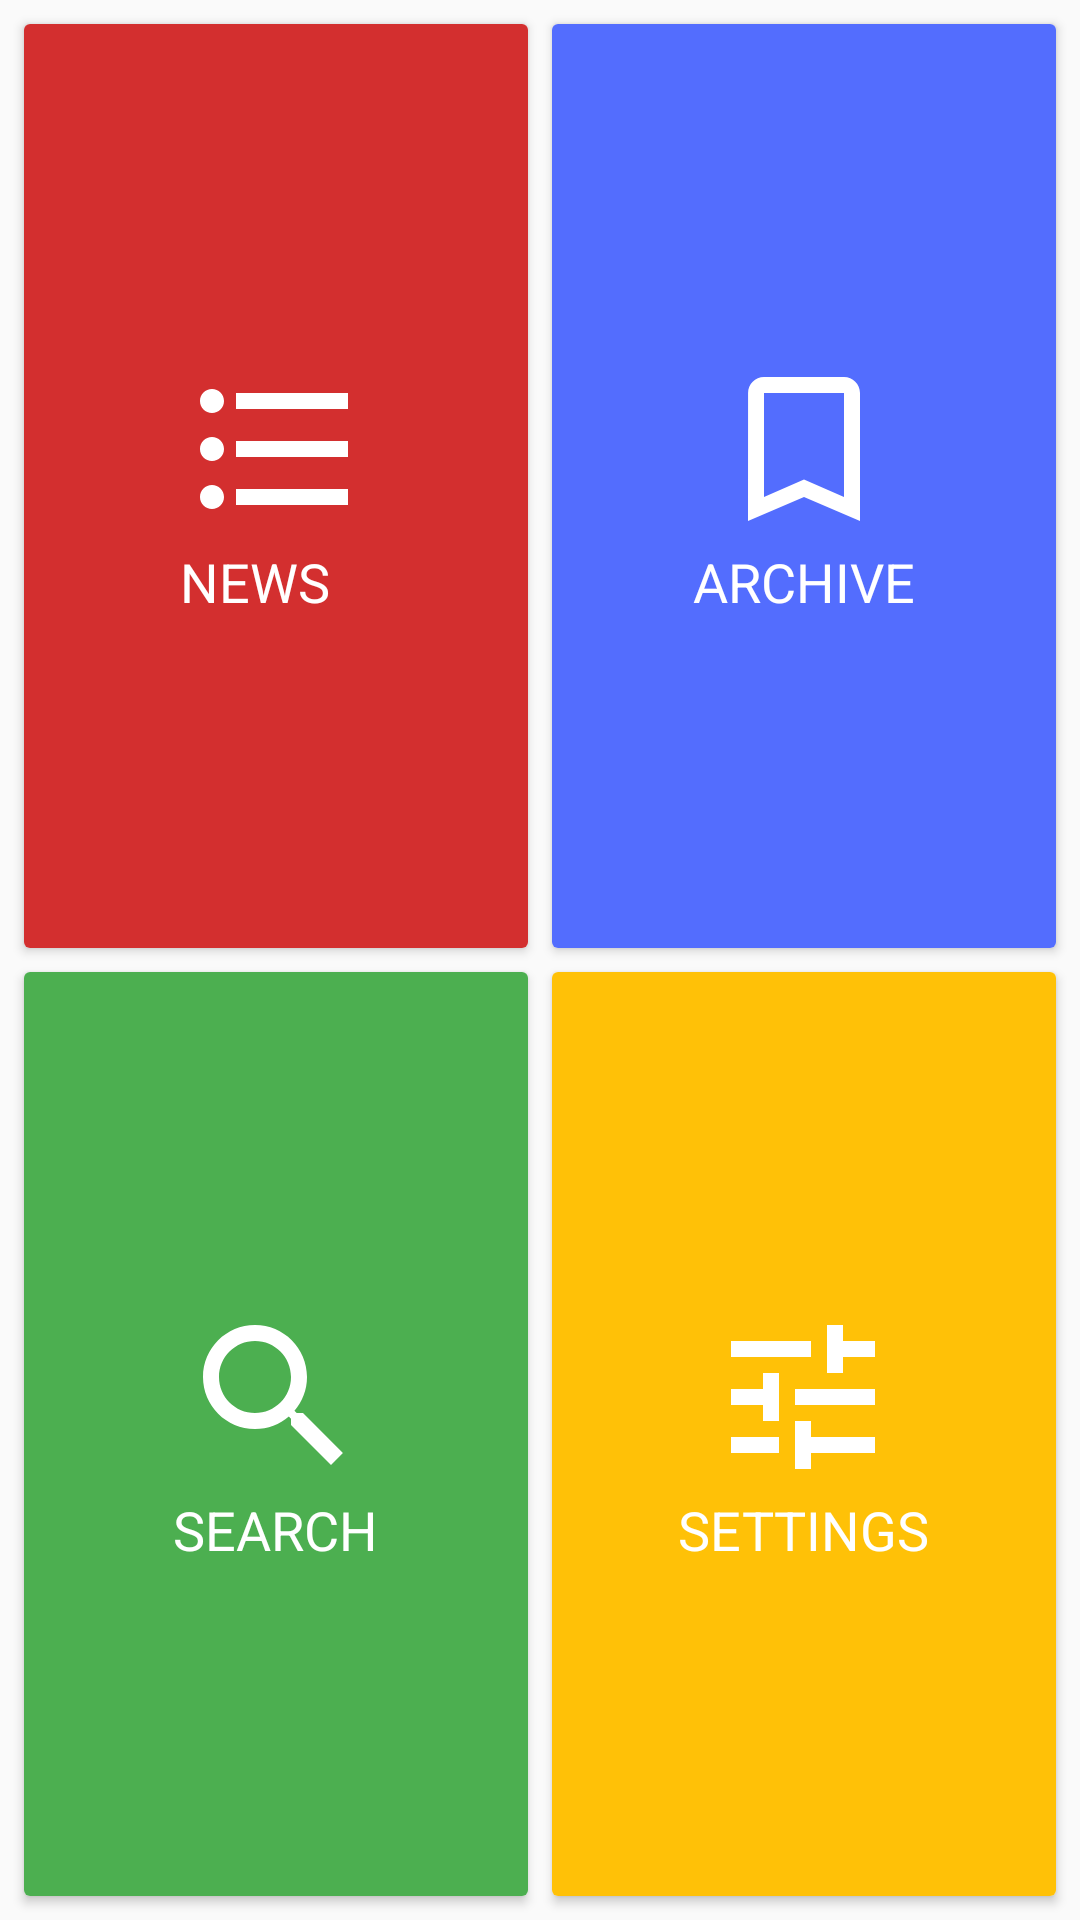

Reconstruct the res/layout file that produces this screen, plus the resources it refers to.
<!-- AndroidManifest.xml: application theme AppTheme -->
<!-- res/layout/activity_main.xml -->
<?xml version="1.0" encoding="utf-8"?>
<android.support.constraint.ConstraintLayout xmlns:android="http://schemas.android.com/apk/res/android"
    xmlns:app="http://schemas.android.com/apk/res-auto"
    xmlns:tools="http://schemas.android.com/tools"
    android:layout_width="match_parent"
    android:layout_height="match_parent"
    tools:context=".ui.main.MainActivity">

    <android.support.v7.widget.CardView
        android:id="@+id/card_news"
        android:layout_width="0dp"
        android:layout_height="0dp"
        android:layout_marginBottom="8dp"
        android:layout_marginEnd="8dp"
        android:layout_marginLeft="8dp"
        android:layout_marginRight="8dp"
        android:layout_marginStart="8dp"
        android:layout_marginTop="8dp"
        android:clickable="true"
        android:focusable="true"
        android:foreground="?attr/selectableItemBackground"
        app:layout_constraintBottom_toTopOf="@+id/card_search"
        app:layout_constraintEnd_toStartOf="@+id/card_archive"
        app:layout_constraintHorizontal_bias="0.5"
        app:layout_constraintStart_toStartOf="parent"
        app:layout_constraintTop_toTopOf="parent">

        <FrameLayout
            android:layout_width="match_parent"
            android:layout_height="match_parent"
            android:background="@color/colorRed">

            <TextView
                android:id="@+id/txt_main_news"
                style="@style/MainMenuTextView"
                android:layout_width="wrap_content"
                android:layout_height="wrap_content"
                android:drawableTop="@drawable/ic_format_list_bulleted_white_48dp"
                android:text="@string/main_menu_news" />

        </FrameLayout>
    </android.support.v7.widget.CardView>

    <android.support.v7.widget.CardView
        android:id="@+id/card_archive"
        android:layout_width="0dp"
        android:layout_height="0dp"
        android:layout_marginBottom="8dp"
        android:layout_marginEnd="8dp"
        android:layout_marginRight="8dp"
        android:layout_marginTop="8dp"
        android:clickable="true"
        android:focusable="true"
        android:foreground="?attr/selectableItemBackground"
        app:layout_constraintBottom_toTopOf="@+id/card_settings"
        app:layout_constraintEnd_toEndOf="parent"
        app:layout_constraintHorizontal_bias="0.5"
        app:layout_constraintStart_toEndOf="@+id/card_news"
        app:layout_constraintTop_toTopOf="parent">

        <FrameLayout
            android:layout_width="match_parent"
            android:layout_height="match_parent"
            android:background="@color/colorBlue">

            <TextView
                android:id="@+id/txt_main_archive"
                style="@style/MainMenuTextView"
                android:layout_width="wrap_content"
                android:layout_height="wrap_content"
                android:drawableTop="@drawable/ic_bookmark_border_white_48dp"
                android:text="@string/main_menu_archive" />

        </FrameLayout>
    </android.support.v7.widget.CardView>

    <android.support.v7.widget.CardView
        android:id="@+id/card_search"
        android:layout_width="0dp"
        android:layout_height="0dp"
        android:layout_marginBottom="8dp"
        android:layout_marginEnd="8dp"
        android:layout_marginLeft="8dp"
        android:layout_marginRight="8dp"
        android:layout_marginStart="8dp"
        android:clickable="true"
        android:focusable="true"
        android:foreground="?attr/selectableItemBackground"
        app:layout_constraintBottom_toBottomOf="parent"
        app:layout_constraintEnd_toStartOf="@+id/card_settings"
        app:layout_constraintHorizontal_bias="0.5"
        app:layout_constraintStart_toStartOf="parent"
        app:layout_constraintTop_toBottomOf="@+id/card_news">

        <FrameLayout
            android:layout_width="match_parent"
            android:layout_height="match_parent"
            android:background="@color/colorGreen">

            <TextView
                android:id="@+id/txt_main_search"
                style="@style/MainMenuTextView"
                android:layout_width="wrap_content"
                android:layout_height="wrap_content"
                android:drawableTop="@drawable/ic_search_white_48dp"
                android:text="@string/main_menu_search" />

        </FrameLayout>
    </android.support.v7.widget.CardView>

    <android.support.v7.widget.CardView
        android:id="@+id/card_settings"
        android:layout_width="0dp"
        android:layout_height="0dp"
        android:layout_marginBottom="8dp"
        android:layout_marginEnd="8dp"
        android:layout_marginRight="8dp"
        android:clickable="true"
        android:focusable="true"
        android:foreground="?attr/selectableItemBackground"
        app:layout_constraintBottom_toBottomOf="parent"
        app:layout_constraintEnd_toEndOf="parent"
        app:layout_constraintHorizontal_bias="0.5"
        app:layout_constraintStart_toEndOf="@+id/card_search"
        app:layout_constraintTop_toBottomOf="@+id/card_archive">

        <FrameLayout
            android:layout_width="match_parent"
            android:layout_height="match_parent"
            android:background="@color/colorYellow">

            <TextView
                android:id="@+id/txt_main_settings"
                style="@style/MainMenuTextView"
                android:layout_width="wrap_content"
                android:layout_height="wrap_content"
                android:drawableTop="@drawable/ic_tune_white_48dp"
                android:text="@string/main_menu_settings" />

        </FrameLayout>
    </android.support.v7.widget.CardView>
</android.support.constraint.ConstraintLayout>
<!-- resources referenced by this layout -->
<resources>
  <color name="colorBlue">#536DFE</color>
  <color name="colorGreen">#4CAF50</color>
  <color name="colorRed">#D32F2F</color>
  <color name="colorYellow">#FFC107</color>
  <!-- drawable ic_bookmark_border_white_48dp (drawable) -->
  <vector android:height="64dp" android:tint="#FFFFFF"
      android:viewportHeight="24.0" android:viewportWidth="24.0"
      android:width="64dp" xmlns:android="http://schemas.android.com/apk/res/android">
      <path android:fillColor="#FF000000" android:pathData="M17,3L7,3c-1.1,0 -1.99,0.9 -1.99,2L5,21l7,-3 7,3L19,5c0,-1.1 -0.9,-2 -2,-2zM17,18l-5,-2.18L7,18L7,5h10v13z"/>
  </vector>
  <!-- drawable ic_format_list_bulleted_white_48dp (drawable) -->
  <vector android:height="64dp" android:tint="#FFFFFF"
      android:viewportHeight="24.0" android:viewportWidth="24.0"
      android:width="64dp" xmlns:android="http://schemas.android.com/apk/res/android">
      <path android:fillColor="#FF000000" android:pathData="M4,10.5c-0.83,0 -1.5,0.67 -1.5,1.5s0.67,1.5 1.5,1.5 1.5,-0.67 1.5,-1.5 -0.67,-1.5 -1.5,-1.5zM4,4.5c-0.83,0 -1.5,0.67 -1.5,1.5S3.17,7.5 4,7.5 5.5,6.83 5.5,6 4.83,4.5 4,4.5zM4,16.5c-0.83,0 -1.5,0.68 -1.5,1.5s0.68,1.5 1.5,1.5 1.5,-0.68 1.5,-1.5 -0.67,-1.5 -1.5,-1.5zM7,19h14v-2L7,17v2zM7,13h14v-2L7,11v2zM7,5v2h14L21,5L7,5z"/>
  </vector>
  <!-- drawable ic_search_white_48dp (drawable) -->
  <vector android:height="64dp" android:tint="#FFFFFF"
      android:viewportHeight="24.0" android:viewportWidth="24.0"
      android:width="64dp" xmlns:android="http://schemas.android.com/apk/res/android">
      <path android:fillColor="#FF000000" android:pathData="M15.5,14h-0.79l-0.28,-0.27C15.41,12.59 16,11.11 16,9.5 16,5.91 13.09,3 9.5,3S3,5.91 3,9.5 5.91,16 9.5,16c1.61,0 3.09,-0.59 4.23,-1.57l0.27,0.28v0.79l5,4.99L20.49,19l-4.99,-5zM9.5,14C7.01,14 5,11.99 5,9.5S7.01,5 9.5,5 14,7.01 14,9.5 11.99,14 9.5,14z"/>
  </vector>
  <!-- drawable ic_tune_white_48dp (drawable) -->
  <vector android:height="64dp" android:tint="#FFFFFF"
      android:viewportHeight="24.0" android:viewportWidth="24.0"
      android:width="64dp" xmlns:android="http://schemas.android.com/apk/res/android">
      <path android:fillColor="#FF000000" android:pathData="M3,17v2h6v-2L3,17zM3,5v2h10L13,5L3,5zM13,21v-2h8v-2h-8v-2h-2v6h2zM7,9v2L3,11v2h4v2h2L9,9L7,9zM21,13v-2L11,11v2h10zM15,9h2L17,7h4L21,5h-4L17,3h-2v6z"/>
  </vector>
  <string name="main_menu_archive">Archive</string>
  <string name="main_menu_news">News</string>
  <string name="main_menu_search">Search</string>
  <string name="main_menu_settings">Settings</string>
  <style name="MainMenuTextView">
          <item name="android:textColor">#FFFFFF</item>
          <item name="android:textAllCaps">true</item>
          <item name="android:textSize">18sp</item>
          <item name="android:layout_gravity">center</item>
      </style>
  <style name="AppTheme" parent="Theme.AppCompat.Light.DarkActionBar">
          
          <item name="colorPrimary">@color/colorPrimary</item>
          <item name="colorPrimaryDark">@color/colorPrimaryDark</item>
          <item name="colorAccent">@color/colorAccent</item>
      </style>
  <color name="colorPrimary">#808080</color>
  <color name="colorPrimaryDark">#4d4d4d</color>
  <color name="colorAccent">#D32F2F</color>
</resources>
